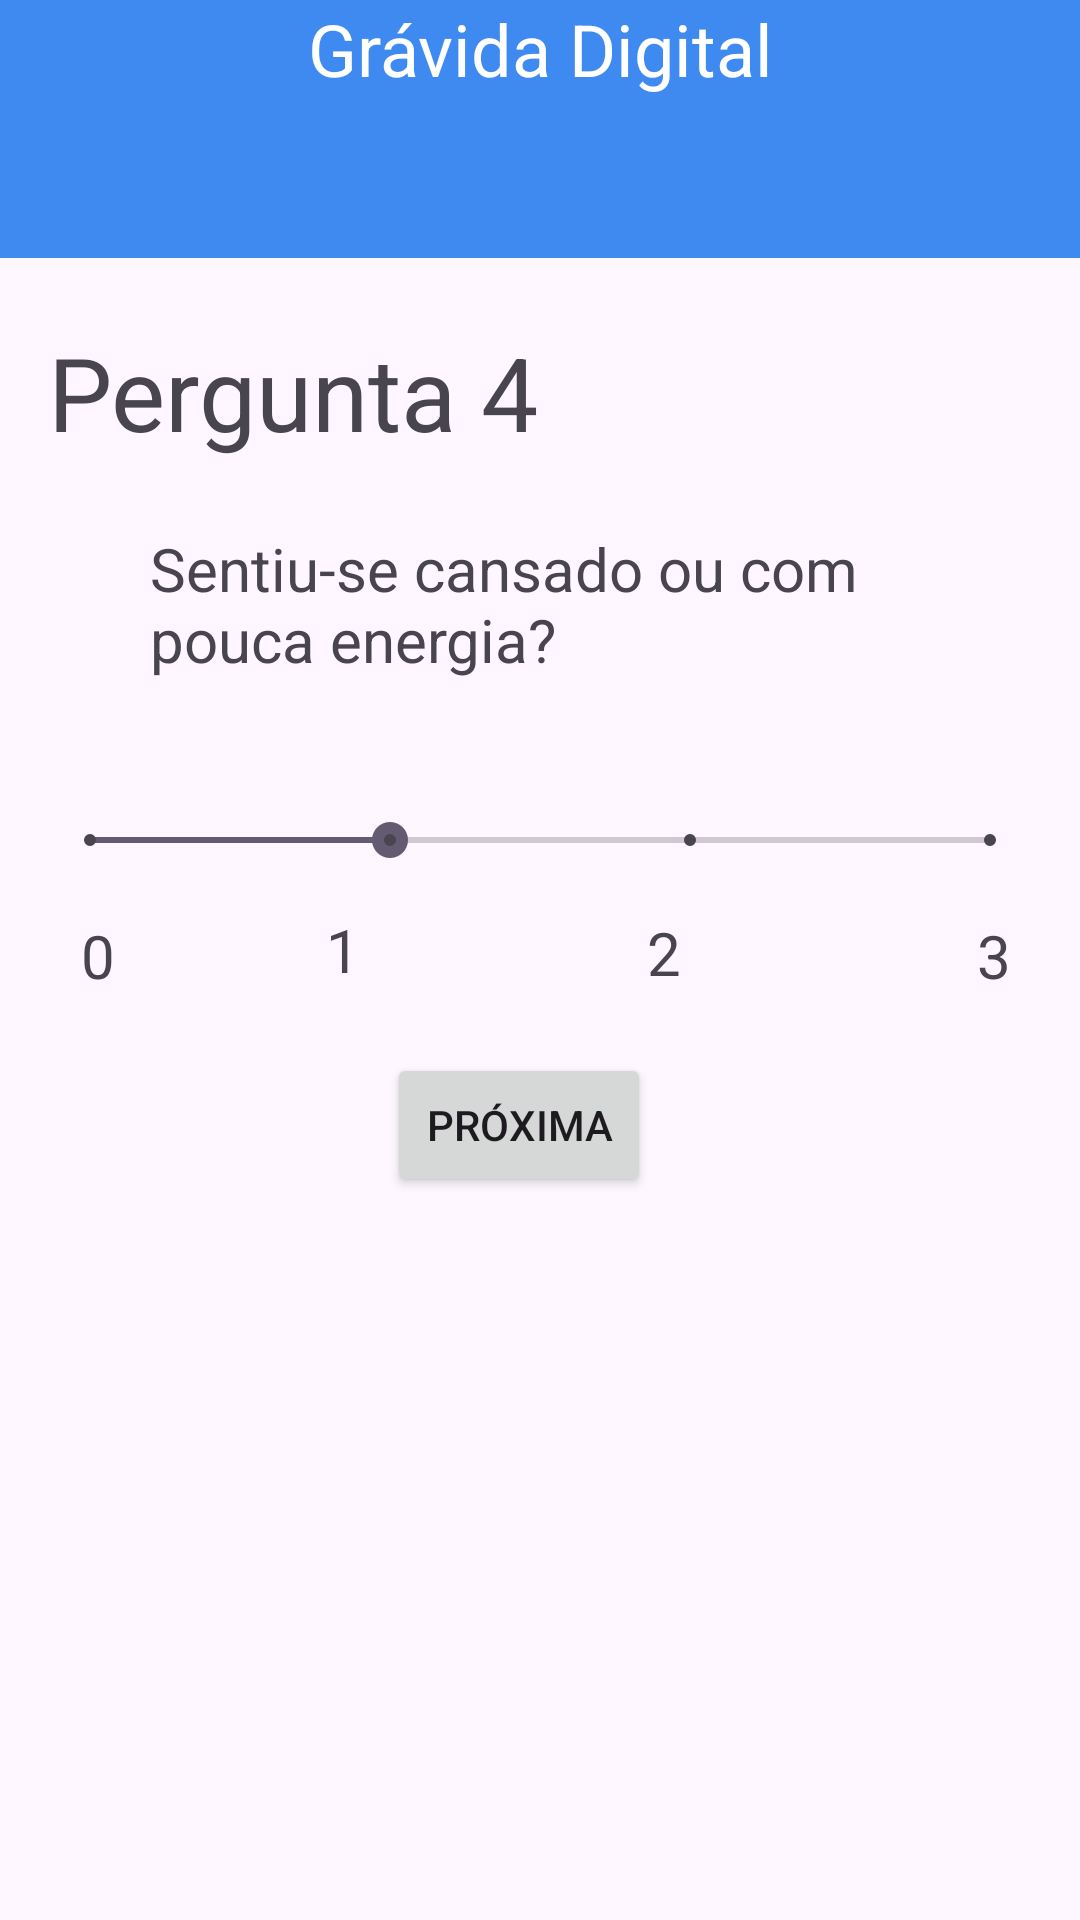

Android layout source for this screen:
<!-- AndroidManifest.xml: application theme Theme.Prototipo_gravida_digital -->
<!-- res/layout/activity_sixth.xml -->
<?xml version="1.0" encoding="utf-8"?>
<androidx.constraintlayout.widget.ConstraintLayout xmlns:android="http://schemas.android.com/apk/res/android"
    xmlns:app="http://schemas.android.com/apk/res-auto"
    xmlns:tools="http://schemas.android.com/tools"
    android:id="@+id/main"
    android:layout_width="match_parent"
    android:layout_height="match_parent"
    tools:context=".SixthActivity">

    <LinearLayout
        android:id="@+id/linearLayout"
        android:layout_width="0dp"
        android:layout_height="86dp"
        android:background="#3F8AF0"
        android:orientation="vertical"
        app:layout_constraintEnd_toEndOf="parent"
        app:layout_constraintStart_toStartOf="parent"
        app:layout_constraintTop_toTopOf="parent">

        <TextView
            android:id="@+id/textView3"
            android:layout_width="match_parent"
            android:layout_height="wrap_content"
            android:text="Grávida Digital"
            android:textAlignment="center"
            android:textColor="#FFFFFF"
            android:textColorLink="#FFFFFF"
            android:textSize="24sp" />
    </LinearLayout>

    <Button
        android:id="@+id/btProxima4"
        android:layout_width="wrap_content"
        android:layout_height="wrap_content"
        android:layout_marginTop="20dp"
        android:layout_marginEnd="10dp"
        android:text="Próxima"
        app:layout_constraintEnd_toEndOf="@+id/textView21"
        app:layout_constraintTop_toBottomOf="@+id/textView21" />

    <TextView
        android:id="@+id/textView20"
        android:layout_width="wrap_content"
        android:layout_height="wrap_content"
        android:layout_marginEnd="9dp"
        android:layout_marginBottom="21dp"
        android:text="1"
        android:textSize="20sp"
        app:layout_constraintBottom_toTopOf="@+id/btProxima4"
        app:layout_constraintEnd_toStartOf="@+id/btProxima4" />

    <TextView
        android:id="@+id/textView22"
        android:layout_width="wrap_content"
        android:layout_height="wrap_content"
        android:layout_marginTop="5dp"
        android:layout_marginEnd="9dp"
        android:text="3"
        android:textSize="20sp"
        app:layout_constraintEnd_toEndOf="@+id/seekBarResposta4"
        app:layout_constraintTop_toBottomOf="@+id/seekBarResposta4" />

    <TextView
        android:id="@+id/textView21"
        android:layout_width="wrap_content"
        android:layout_height="wrap_content"
        android:layout_marginTop="304dp"
        android:layout_marginEnd="119dp"
        android:text="2"
        android:textSize="20sp"
        app:layout_constraintEnd_toEndOf="@+id/seekBarResposta4"
        app:layout_constraintTop_toTopOf="parent" />

    <TextView
        android:id="@+id/textView16"
        android:layout_width="wrap_content"
        android:layout_height="wrap_content"
        android:layout_marginStart="13dp"
        android:layout_marginTop="5dp"
        android:text="0"
        android:textSize="20sp"
        app:layout_constraintStart_toStartOf="@+id/seekBarResposta4"
        app:layout_constraintTop_toBottomOf="@+id/seekBarResposta4" />

    <TextView
        android:id="@+id/textView6"
        android:layout_width="wrap_content"
        android:layout_height="wrap_content"
        android:layout_marginStart="16dp"
        android:layout_marginTop="22dp"
        android:text="Pergunta 4"
        android:textSize="34sp"
        app:layout_constraintStart_toStartOf="parent"
        app:layout_constraintTop_toBottomOf="@+id/linearLayout" />

    <TextView
        android:id="@+id/textView13"
        android:layout_width="0dp"
        android:layout_height="58dp"
        android:layout_marginStart="50dp"
        android:layout_marginTop="68dp"
        android:layout_marginEnd="50dp"
        android:layout_marginBottom="69dp"
        android:text="Sentiu-se cansado ou com pouca energia?"
        android:textSize="20sp"
        app:layout_constraintBottom_toTopOf="@+id/textView20"
        app:layout_constraintEnd_toEndOf="parent"
        app:layout_constraintStart_toStartOf="parent"
        app:layout_constraintTop_toTopOf="@+id/textView6" />

    <SeekBar
        android:id="@+id/seekBarResposta4"
        style="@style/Widget.AppCompat.SeekBar.Discrete"
        android:layout_width="0dp"
        android:layout_height="40dp"
        android:layout_marginStart="14dp"
        android:layout_marginTop="26dp"
        android:layout_marginEnd="14dp"
        android:layout_marginBottom="30dp"
        android:max="3"
        android:progress="1"
        app:layout_constraintBottom_toBottomOf="@+id/textView20"
        app:layout_constraintEnd_toEndOf="parent"
        app:layout_constraintStart_toStartOf="parent"
        app:layout_constraintTop_toBottomOf="@+id/textView13" />

</androidx.constraintlayout.widget.ConstraintLayout>
<!-- resources referenced by this layout -->
<resources>
  <style name="Theme.Prototipo_gravida_digital" parent="Base.Theme.Prototipo_gravida_digital" />
  <style name="Base.Theme.Prototipo_gravida_digital" parent="Theme.Material3.DayNight.NoActionBar">
          
          
      </style>
</resources>
